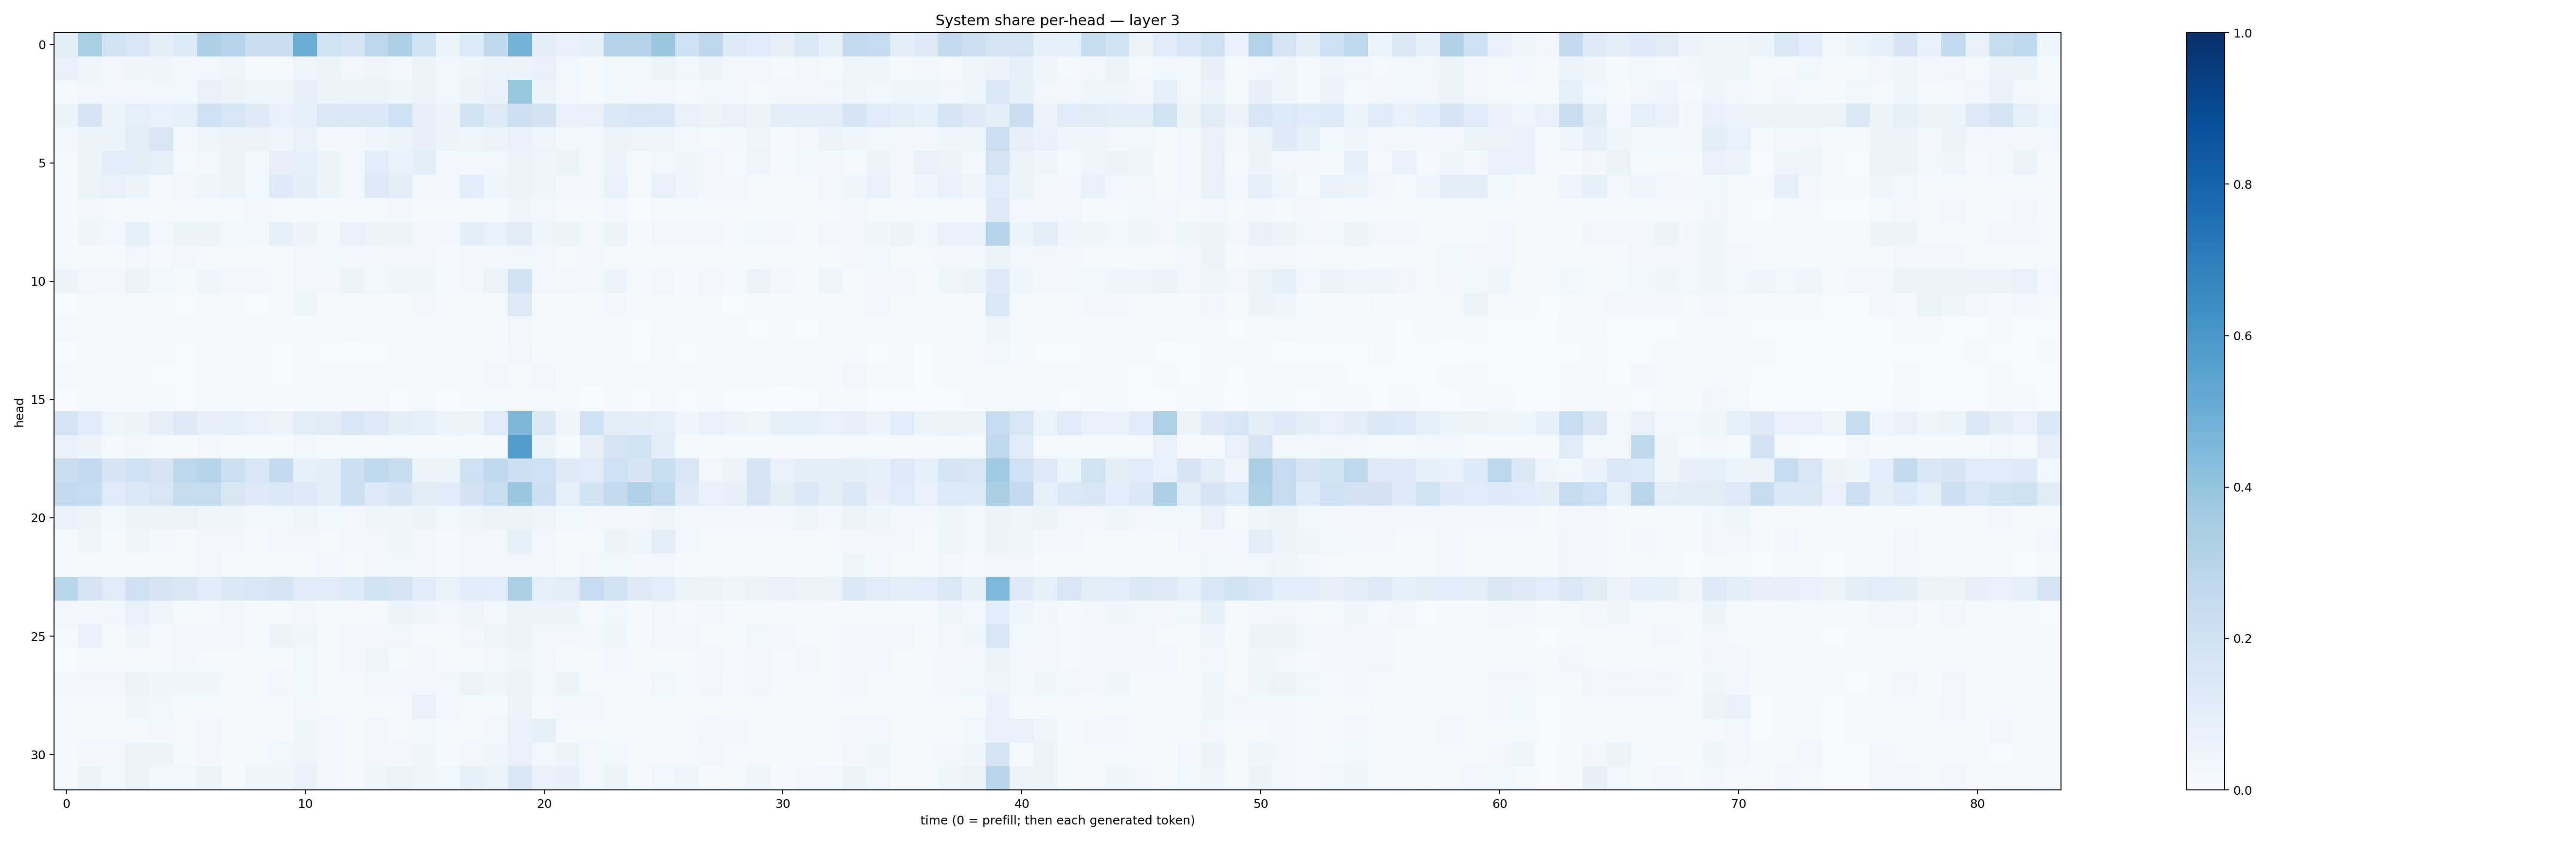

Source data for this figure (header and first rows):
0.102502264, 0.34582737, 0.18878758, 0.16148539, 0.09985949, 0.13458423, 0.32463312, 0.30333778, 0.22807892, 0.22833198, 0.50299054, 0.19155325, 0.1669011, 0.27892253, 0.32695475, 0.19028708, 0.059853546, 0.13549267, 0.2720144, 0.47747526, 0.10100012, 0.076532565, 0.08713915, 0.30495763
0.07338, 0.04594, 0.03381, 0.04241, 0.04288, 0.02742, 0.03358, 0.04777, 0.0232, 0.01965, 0.05036, 0.05591, 0.03335, 0.03986, 0.02676, 0.05546, 0.02394, 0.04239, 0.05678, 0.05838, 0.07316, 0.0354, 0.02084, 0.03634
0.02213, 0.03482, 0.02532, 0.03033, 0.03825, 0.03575, 0.07042, 0.05246, 0.04071, 0.04556, 0.08167, 0.06233, 0.06061, 0.05301, 0.04393, 0.06183, 0.03785, 0.05448, 0.06879, 0.3923, 0.0589, 0.02669, 0.02225, 0.03662
0.0525, 0.1692, 0.06218, 0.09035, 0.07121, 0.09132, 0.2001, 0.1597, 0.1237, 0.0778, 0.09099, 0.1435, 0.1381, 0.137, 0.2027, 0.0815, 0.05609, 0.1862, 0.1249, 0.2126, 0.1832, 0.06942, 0.07212, 0.1464
0.02575, 0.05209, 0.05996, 0.1029, 0.1518, 0.02459, 0.04437, 0.06372, 0.05669, 0.04593, 0.07177, 0.02871, 0.03076, 0.04414, 0.05451, 0.08119, 0.05801, 0.04309, 0.05364, 0.06818, 0.04941, 0.03777, 0.03698, 0.06378
0.01072, 0.05921, 0.1057, 0.0987, 0.09323, 0.02226, 0.02885, 0.05626, 0.0323, 0.0803, 0.08785, 0.05145, 0.03108, 0.1092, 0.07603, 0.09804, 0.02807, 0.03001, 0.03417, 0.06043, 0.04251, 0.05136, 0.02355, 0.05824
0.01372, 0.05455, 0.07795, 0.05436, 0.02266, 0.03322, 0.04357, 0.05108, 0.03869, 0.1211, 0.09579, 0.05135, 0.02968, 0.1267, 0.1031, 0.03243, 0.02459, 0.1062, 0.04241, 0.05677, 0.04844, 0.03462, 0.02569, 0.07
0.01685, 0.02371, 0.01808, 0.02241, 0.02194, 0.01056, 0.02053, 0.01676, 0.02388, 0.02329, 0.01955, 0.01531, 0.02012, 0.0172, 0.02424, 0.02155, 0.02065, 0.02331, 0.02301, 0.04217, 0.03024, 0.01876, 0.01931, 0.0243
0.01505, 0.0488, 0.03367, 0.08237, 0.02593, 0.0606, 0.05893, 0.03625, 0.03265, 0.08438, 0.05535, 0.03562, 0.07632, 0.0606, 0.0573, 0.02833, 0.02996, 0.0984, 0.07063, 0.1098, 0.04948, 0.05562, 0.03423, 0.05915
0.02055, 0.008934, 0.01228, 0.0346, 0.021, 0.02379, 0.02198, 0.01991, 0.01344, 0.01395, 0.034, 0.03549, 0.02877, 0.02594, 0.03354, 0.02751, 0.01544, 0.02821, 0.0311, 0.03763, 0.03439, 0.02282, 0.0307, 0.01664
0.05735, 0.03354, 0.02683, 0.05196, 0.03835, 0.0227, 0.04021, 0.02521, 0.0242, 0.02089, 0.03438, 0.02871, 0.05263, 0.0382, 0.03981, 0.04533, 0.0191, 0.0294, 0.06244, 0.1886, 0.03134, 0.03347, 0.02722, 0.05146
0.006987, 0.01699, 0.01399, 0.01912, 0.01447, 0.006681, 0.01574, 0.01482, 0.006789, 0.02155, 0.04657, 0.01053, 0.01704, 0.01845, 0.008968, 0.02797, 0.008098, 0.01313, 0.01914, 0.1267, 0.01409, 0.01352, 0.009047, 0.02363
0.01718, 0.02003, 0.008484, 0.01252, 0.007864, 0.008164, 0.01573, 0.0175, 0.01368, 0.009894, 0.01102, 0.01362, 0.0169, 0.0105, 0.01092, 0.009853, 0.01035, 0.01851, 0.01549, 0.03416, 0.01877, 0.01071, 0.01144, 0.01201
0.005472, 0.01073, 0.008111, 0.01659, 0.01611, 0.006812, 0.009085, 0.008531, 0.007906, 0.00609, 0.01089, 0.004539, 0.007203, 0.004448, 0.009224, 0.01319, 0.00813, 0.01334, 0.01563, 0.03252, 0.01308, 0.009416, 0.01116, 0.01816
0.01412, 0.01502, 0.008633, 0.01026, 0.006996, 0.007755, 0.0186, 0.007988, 0.008197, 0.004683, 0.01218, 0.01317, 0.01144, 0.01139, 0.02013, 0.01051, 0.008045, 0.02108, 0.03113, 0.01876, 0.02828, 0.01237, 0.007869, 0.008708
0.00474, 0.0168, 0.008651, 0.02135, 0.01625, 0.005861, 0.01316, 0.01541, 0.01121, 0.009432, 0.01292, 0.01055, 0.008744, 0.01105, 0.007133, 0.01638, 0.006702, 0.008685, 0.01337, 0.01895, 0.01622, 0.01603, 0.003904, 0.01411
0.1725, 0.1168, 0.04715, 0.05613, 0.0802, 0.1255, 0.07903, 0.09221, 0.071, 0.0512, 0.1054, 0.113, 0.1535, 0.1315, 0.09511, 0.09237, 0.05838, 0.0629, 0.1189, 0.4565, 0.1472, 0.04116, 0.2068, 0.1018
0.06929, 0.06231, 0.01832, 0.02791, 0.01808, 0.01019, 0.02692, 0.0201, 0.01535, 0.01559, 0.02941, 0.01239, 0.01895, 0.01583, 0.02343, 0.01947, 0.01252, 0.01318, 0.02335, 0.5735, 0.06197, 0.01364, 0.0794, 0.1739
0.2217, 0.2506, 0.1717, 0.2012, 0.1764, 0.2784, 0.3024, 0.2183, 0.1558, 0.2533, 0.08754, 0.09576, 0.2117, 0.2638, 0.236, 0.06353, 0.05316, 0.2053, 0.2647, 0.2143, 0.2097, 0.1279, 0.1192, 0.2072
0.2593, 0.2494, 0.1184, 0.1385, 0.1611, 0.2356, 0.2459, 0.152, 0.1224, 0.142, 0.1234, 0.09399, 0.2129, 0.1253, 0.1677, 0.1111, 0.1137, 0.1822, 0.231, 0.3864, 0.214, 0.08609, 0.1903, 0.2603
0.06667, 0.05405, 0.03737, 0.06066, 0.05292, 0.06518, 0.04412, 0.04778, 0.02825, 0.03561, 0.05003, 0.03617, 0.03115, 0.04956, 0.04099, 0.05439, 0.03524, 0.04422, 0.05269, 0.05386, 0.04992, 0.0388, 0.03052, 0.02486
0.0121, 0.04426, 0.02124, 0.04039, 0.02609, 0.02242, 0.03282, 0.03109, 0.02013, 0.02381, 0.02818, 0.01999, 0.02652, 0.03154, 0.03979, 0.03214, 0.01078, 0.03445, 0.03176, 0.08583, 0.03059, 0.02146, 0.02108, 0.05539
0.01352, 0.02161, 0.01698, 0.01543, 0.02187, 0.02186, 0.03205, 0.02134, 0.02193, 0.01549, 0.02092, 0.02989, 0.02304, 0.03261, 0.03611, 0.02592, 0.01311, 0.03051, 0.02523, 0.03258, 0.03198, 0.01407, 0.03368, 0.0388
0.2889, 0.1695, 0.1194, 0.2003, 0.1673, 0.1491, 0.1171, 0.1478, 0.1539, 0.1647, 0.1208, 0.1204, 0.1347, 0.189, 0.1787, 0.1181, 0.07431, 0.1134, 0.1068, 0.3302, 0.08951, 0.1027, 0.2482, 0.1949
0.02847, 0.03024, 0.03318, 0.07804, 0.04346, 0.01386, 0.01993, 0.02552, 0.01432, 0.02147, 0.03104, 0.01181, 0.01022, 0.01318, 0.05259, 0.04518, 0.03125, 0.04916, 0.02935, 0.06504, 0.05536, 0.06133, 0.01494, 0.03841
0.01701, 0.07417, 0.0158, 0.04058, 0.02334, 0.02402, 0.02503, 0.0278, 0.01998, 0.05319, 0.04109, 0.01513, 0.02902, 0.02804, 0.03153, 0.01955, 0.01267, 0.03147, 0.04717, 0.05616, 0.02762, 0.02758, 0.0249, 0.0495
0.006481, 0.01538, 0.01038, 0.01485, 0.01701, 0.0241, 0.02291, 0.0179, 0.01293, 0.01956, 0.03783, 0.0228, 0.02622, 0.04864, 0.02209, 0.02625, 0.01318, 0.02105, 0.02413, 0.04803, 0.02643, 0.01261, 0.01569, 0.02579
0.02512, 0.02774, 0.02648, 0.05159, 0.03964, 0.04179, 0.03969, 0.02293, 0.01628, 0.02654, 0.03659, 0.02036, 0.02308, 0.02779, 0.02995, 0.03456, 0.02367, 0.05609, 0.04108, 0.05234, 0.02451, 0.05293, 0.02158, 0.01784
0.02016, 0.02199, 0.02233, 0.04035, 0.03539, 0.01302, 0.01268, 0.01382, 0.007927, 0.01147, 0.02525, 0.01766, 0.01488, 0.02331, 0.02203, 0.07417, 0.03495, 0.01952, 0.02315, 0.05504, 0.02272, 0.02528, 0.026, 0.02195
0.008572, 0.01886, 0.02229, 0.0175, 0.02988, 0.02097, 0.03303, 0.02172, 0.01101, 0.01826, 0.04034, 0.02368, 0.02123, 0.03505, 0.01761, 0.03828, 0.01531, 0.02115, 0.03095, 0.06889, 0.08438, 0.02182, 0.02031, 0.01562
0.01977, 0.02864, 0.03085, 0.06076, 0.05093, 0.01898, 0.02352, 0.01986, 0.01791, 0.03699, 0.04092, 0.02576, 0.02221, 0.03019, 0.03087, 0.04423, 0.01388, 0.02668, 0.04488, 0.07765, 0.03066, 0.06138, 0.03111, 0.03851
0.02182, 0.05504, 0.03569, 0.06418, 0.02631, 0.03574, 0.05876, 0.02128, 0.04433, 0.04365, 0.06859, 0.02858, 0.0192, 0.04482, 0.06491, 0.04402, 0.03522, 0.08355, 0.06557, 0.1499, 0.07176, 0.07858, 0.02688, 0.06013
